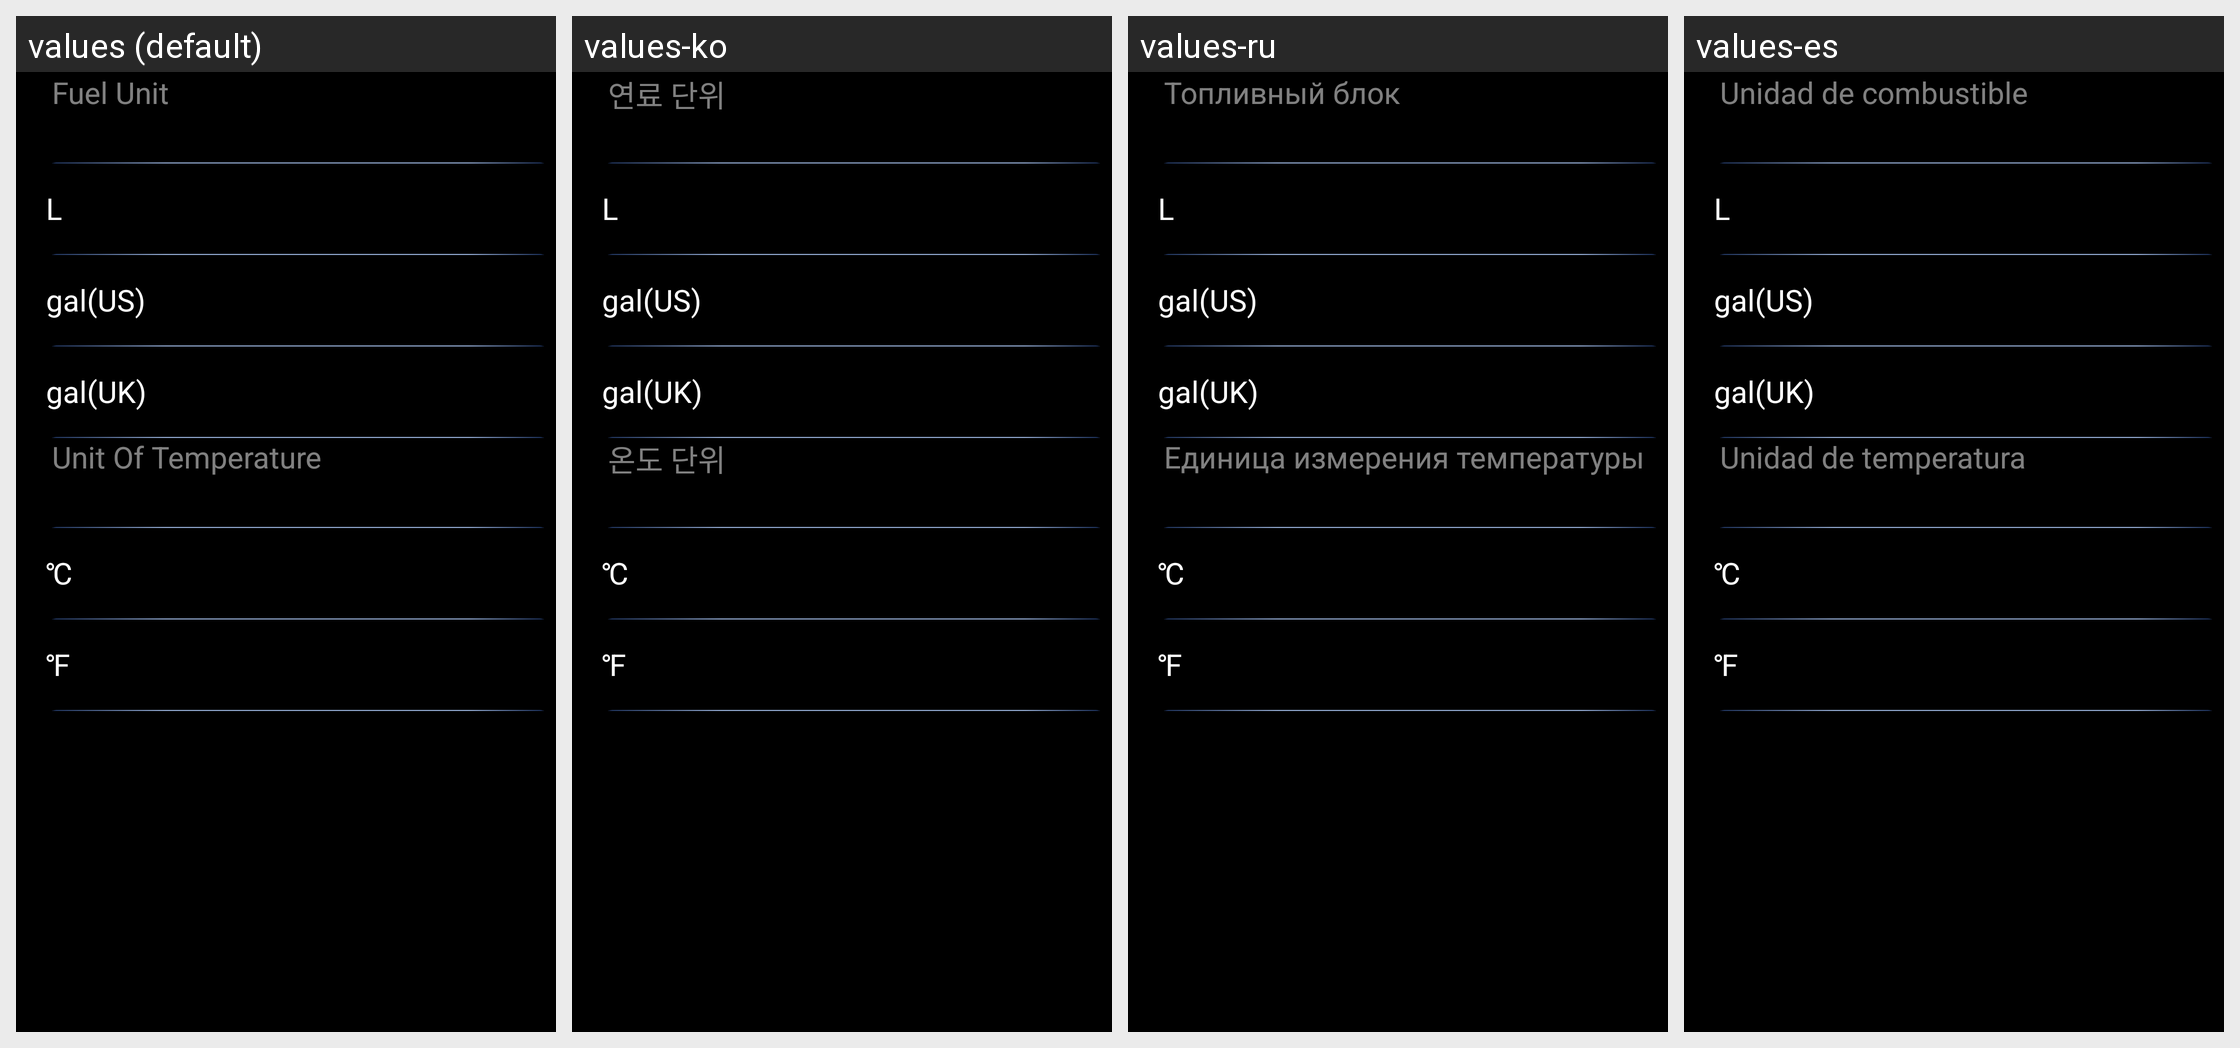

The Android screen above is rendered under several locales of the same app. Produce the string resources it draws, with the default and per-locale values.
Android screen res/layout/view_id9_main_settings_unit.xml rendered under 4 locales, left to right: values (default), values-ko, values-ru, values-es. Device: Nexus 5 (rendered at 1080×1920; each locale shown at half size, 540×960, under a caption strip naming it); theme AppTheme.
Other locales in the repository, not shown: values-ar, values-cs, values-de, values-el, values-fr, values-hr, values-it, values-iw-rIL, values-ja, values-nl, values-pl, values-pt, values-th, values-tr-rTR, values-vi-rVN, values-zh-rCN, values-zh-rTW.
Strings drawn on this screen, with the default value and each locale's value (text and hints the layout hard-codes, and strings that could not be matched under every locale, appear in the picture but are not listed):

fuel_unit
  values: Fuel Unit
  values-ko: 연료 단위
  values-ru: Топливный блок
  values-es: Unidad de combustible

audi_set_temp_unit
  values: Unit Of Temperature
  values-ko: 온도 단위
  values-ru: Единица измерения температуры
  values-es: Unidad de temperatura
